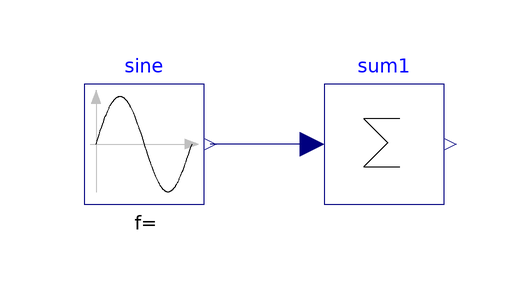

The Modelica model whose source follows is shown above as a component diagram (icons at their Placement, wires along their Line points).

model HarmonicSource
      import    Modelica.Constants.pi;

      parameter Integer n_h=15 "Number of harmonic";
      parameter Modelica.SIunits.Time Time=5 "Simulation time";
      parameter Modelica.SIunits.Frequency f0=1/(2*Time) "Fondamental frequency";
      parameter Modelica.SIunits.Frequency f[n_h]=f0*(1:n_h) "Harmonic";
      parameter Real amplitude[n_h]=ones(n_h)./(1:n_h) "Amplitude of sine wave";
      Modelica.Blocks.Sources.Sine sine[n_h](
        amplitude=amplitude,                 freqHz=f, offset=0)
        annotation (Placement(transformation(extent={{-40,-70},{-20,-50}})));

      Modelica.Blocks.Math.Sum sum1(nin=n_h)
        annotation (Placement(transformation(extent={{0,-70},{20,-50}})));
    equation
      connect(sum1.u, sine.y)
        annotation (Line(points={{-2,-60},{-19,-60}}, color={0,0,127}));
      annotation (Icon(coordinateSystem(preserveAspectRatio=false)), Diagram(
            coordinateSystem(preserveAspectRatio=false)));
    end HarmonicSource;